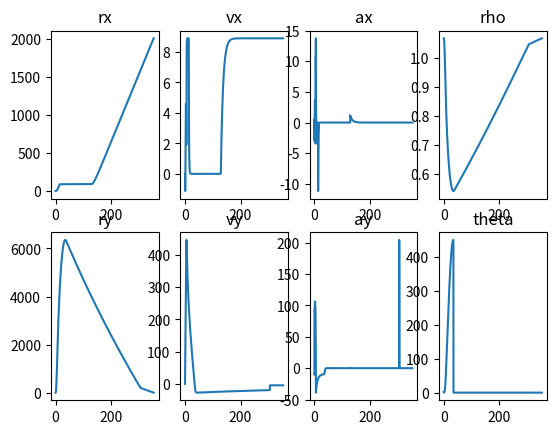

Reproduce this figure in Python.
#CONSULT README BEFORE MAKING EDITS
#-------------------------------------------------------------------------------------------------

#TODO make changes so that default launch profiles can be saved to files and the program pulls data from those files instead. 
#TODO break program down into seperate functions, global scope variables should be accessible only from datafiles
#TODO add motor JSON file to smooth the curve.
#TODO add user interface to modify initial parameters.


import numpy as np
import matplotlib.pyplot as plt


#Global Constants

g=9.80665
alt = 1400 #Launch Altitude

mfueli=4.835 #Fuel mass at launch
mrocket = 12.973 #Mass of rocket without fuel
mi=mrocket + mfueli #Launch mass
tfuel = 3.61 #Firing time

launchangle = 2

altmain = 200 #Main chute deployment altitude

#Windspeeds at different altitudes
ws1, alt1 = 8.9, 1000
ws2, alt2 = 8.9, 2000
ws3, alt3 = 8.9, 3000
ws4, alt4 = 8.9, 4000

#Thrust profile - (time (s), thrust (N))
thrust_data = [
    (0.038, 1517.15), (0.063, 1076.517), (0.068, 1282.322), (0.076, 1509.235), 
    (0.144, 1741.425), (0.207, 1765.172), (0.334, 1749.34), (0.537, 1791.557), 
    (0.753, 1794.195), (1.053, 1775.726), (1.383, 1788.918), (1.704, 1820.58), 
    (1.856, 1828.496), (2.013, 1799.472), (2.601, 1686.016), (2.905, 1641.161), 
    (3.188, 1617.414), (3.472, 1598.945), (3.738, 1583.113), (3.958, 1564.644), 
    (4.14, 1543.536), (4.216, 1543.536), (4.33, 1482.85), (4.453, 1358.839), 
    (4.55, 1187.335), (4.723, 1052.77), (4.876, 891.821), (4.969, 783.641), 
    (5.028, 643.799), (5.231, 184.697), (5.303, 68.602), (5.396, 0)
]


#Aerodynamic Components
Ddrogue = 0.914
CDdrogue = 0.97
Dmain = 4.267
CDmain = 0.97
CDnose = 0.3082


#Cross sections of frame
Areax = 0.499
CDx = 0.38
Ayairframe = 0.0135


#Initialize Equations
time = [0]

rxVals, vxVals, axVals = [], [], [] #Blank vectors for values in x
ryVals, vyVals, ayVals = [], [], [] #Blank vectors for values in y
rhoVals, thetaVals = [], [] #Blank vectors for rho and theta


#Initial conditions
rx, vx = 0, 0.00001
ry, vy = 0.00001, 0.00001
m = mi

def area(d):
    return 3.14*(d/2)**2


#Main Simulation Loop

def main(rx, vx, ry, vy):
    dt = 0.001 # time interval where values are recalculated
    i = 0
    while True:
        
        t = time[i]
        
        delta = (ry**2) / 90000
        
        if vy > 0:
            theta = launchangle + delta
        else:
            theta = 0
        
        #Windspeeds
        if 0 < ry < alt1:
            vrelx = vx - ws1
        elif alt1 < ry < alt2:
            vrelx = vx - ws2
        elif alt2 < ry < alt3:
            vrelx = vx - ws3
        elif alt3 < ry < alt4:
            vrelx = vx - ws4
        else:
            vrelx = vx
            
        vrely = vy
        
        vrel = np.sqrt(vrely**2 + vrelx**2)
        
        #Aerodynamics
        rho = (-((ry + alt) / 1000-44.3308)/42.2665)**(7418/1743) #idek
        
        if vy > 0:
            Areay = Ayairframe
            CDy = CDnose
        elif vy<0 and ry > altmain:
            Areay = area(Ddrogue)
            CDy = CDdrogue
        elif vy<0 and ry < altmain:
            Areay = area(Dmain)
            CDy = CDmain
        # else:
        #     Areay = Ayairframe
        #     CDy = CDnose
            
        Fdragy = -0.5 * rho * Areay * CDy * vrel**2 * vrely / (vrel + 10**-6) 
        Fdragx = -0.5 * rho * Areax * CDx * vrel**2 * vrelx / (vrel + 10**-6)
        
        
        #Thrust Profile
        Fthrust = 0
        for j in range(len(thrust_data) - 1):
            if thrust_data[j][0] <= t and t < thrust_data[j + 1][0]:
                Fthrust = thrust_data[j][1]
                break
            
        #extract
        
        Fthrustx = -Fthrust * np.sin(np.radians(theta))
        Fthrusty = Fthrust * np.cos(np.radians(theta))
        
        #Mass
        if t<tfuel:
            mfuelgone = t*(mfueli/tfuel)
        else:
            mfuelgone = mfueli
            
        m = mi - mfuelgone
        
        #acceleration
        ax = (Fdragx + Fthrustx) / m
        ay = (Fdragy + Fthrusty) / m - g
        
        axVals.append(ax)
        ayVals.append(ay)
            
        #Update varaibles - displacement updated using prev value of v
        rx += vx * dt
        vx += ax * dt
        ry += vy * dt
        vy += ay * dt
        
        
        rxVals.append(rx)
        vxVals.append(vx)
        ryVals.append(ry)
        vyVals.append(vy)
        rhoVals.append(rho)
        thetaVals.append(theta)
        
        if(ry>0 or t<1):
            time.append(t+dt)
            i+=1
        else:
            break
        
        #Break condition - incase changed parameters cause inf loop    
        if (time[i] > 2000):
            break
        
    print("Apogee: " + str(max(ryVals)))
    
    graphs()
        
    
#--------------------------------------------------------------
#Graphs

def graphs():

    plt.subplot(2,4,1)
    plt.plot(time, rxVals, label = 'rx')
    plt.title('rx')


    plt.subplot(2,4,2)
    plt.plot(time, vxVals, label = 'vx')
    plt.title('vx')

    plt.subplot(2,4,3)
    plt.plot(time, axVals, label = 'ax')
    plt.title('ax')

    plt.subplot(2,4,4)
    plt.plot(time,rhoVals, label = 'rho')
    plt.title('rho')

    plt.subplot(2,4,5)
    plt.plot(time, ryVals, label = 'ry')
    plt.title('ry')

    plt.subplot(2,4,6)
    plt.plot(time, vyVals, label = 'vy')
    plt.title('vy')

    plt.subplot(2,4,7)
    plt.plot(time, ayVals, label = 'ay')
    plt.title('ay')

    plt.subplot(2,4,8)
    plt.plot(time, thetaVals, label = 'theta')
    plt.title('theta')

    plt.show()

main(rx, vx, ry, vy)
